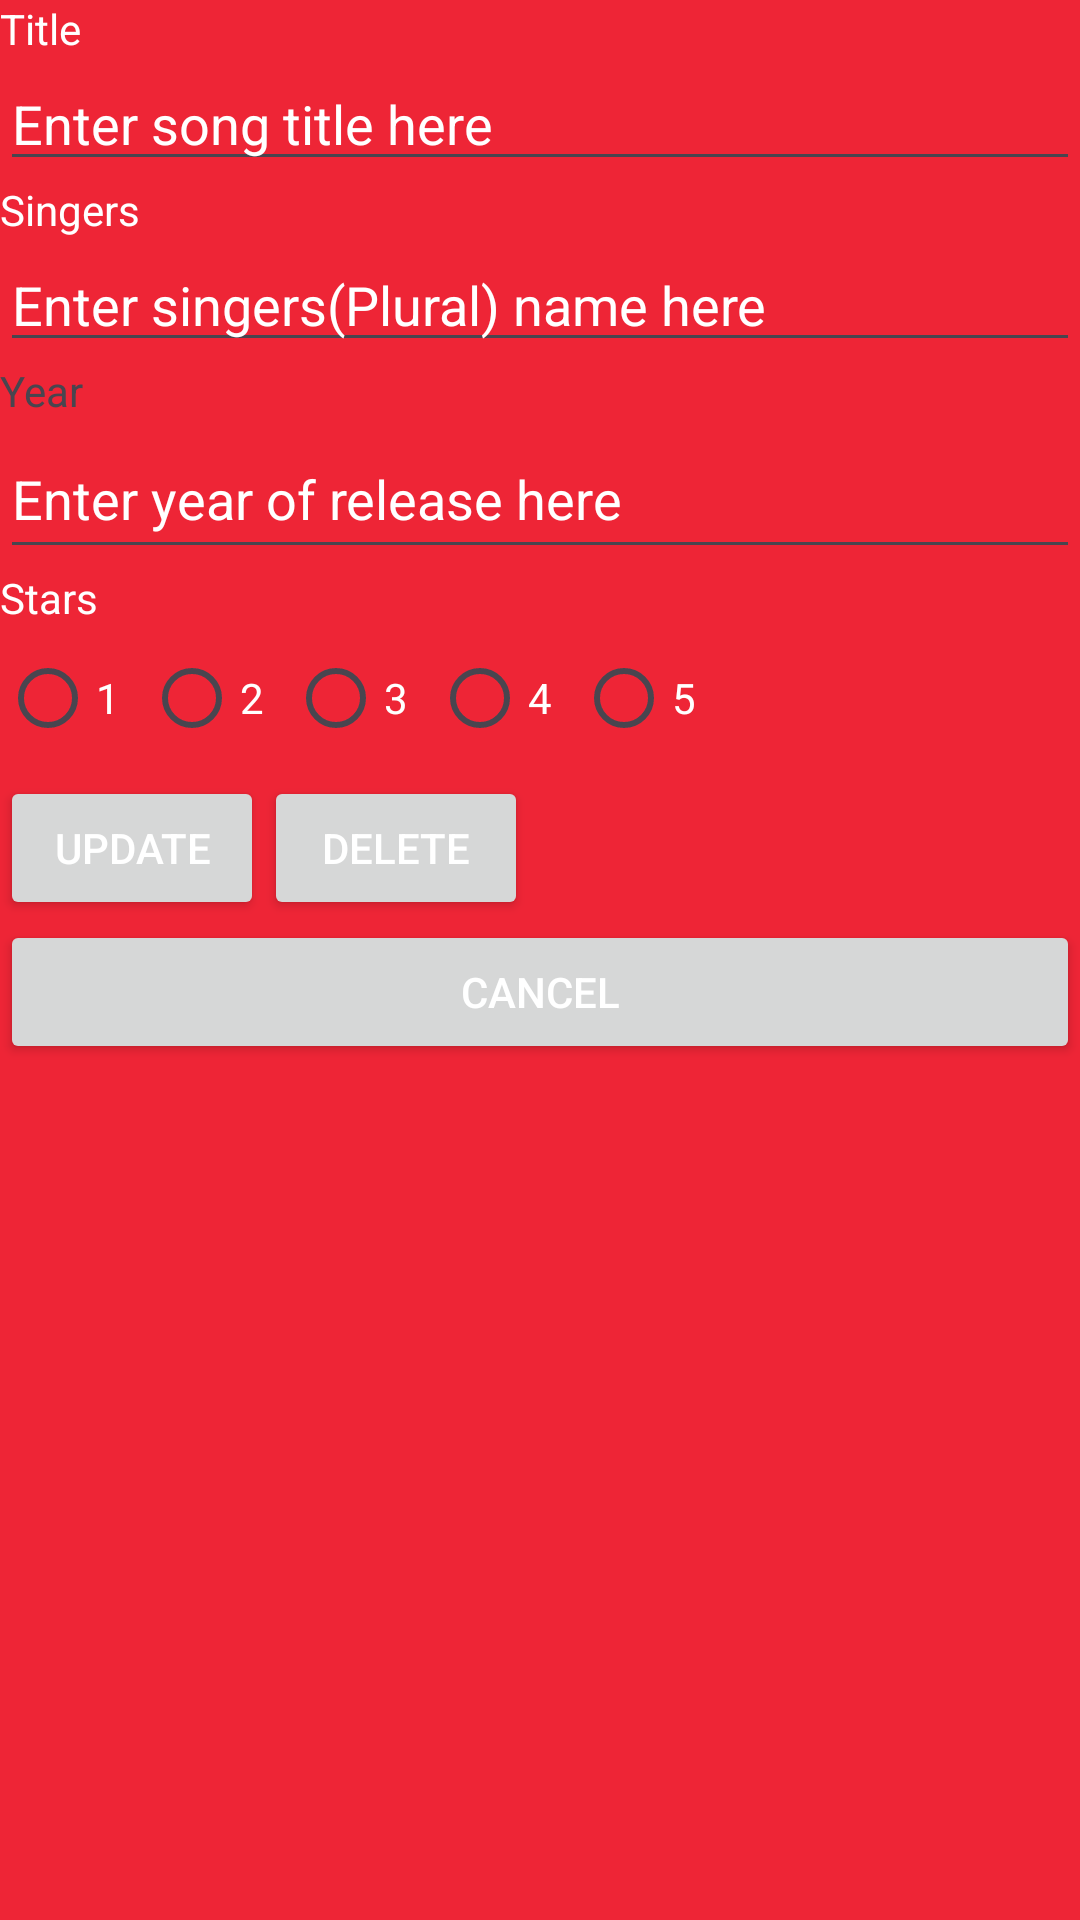

Layout XML and referenced resources for this Android screen:
<!-- AndroidManifest.xml: application theme Theme.SongDBManager -->
<!-- res/layout/activity_main2.xml -->
<?xml version="1.0" encoding="utf-8"?>
<LinearLayout xmlns:android="http://schemas.android.com/apk/res/android"
    xmlns:app="http://schemas.android.com/apk/res-auto"
    xmlns:tools="http://schemas.android.com/tools"
    android:layout_width="match_parent"
    android:layout_height="match_parent"
    android:orientation="vertical"
    tools:context=".MainActivity2"
    android:background="@color/red">
    <TextView
        android:layout_width="wrap_content"
        android:layout_height="wrap_content"
        android:text="@string/Input1"
        android:textColor="#FFFFFF"/>
    <EditText
        android:id="@+id/insertTitle"
        android:layout_width="match_parent"
        android:layout_height="wrap_content"
        android:text="@string/InputPrompt1"
        android:textColor="#FFFFFF"/>
    <TextView
        android:layout_width="wrap_content"
        android:layout_height="wrap_content"
        android:text="@string/Input2"
        android:textColor="#FFFFFF"/>
    <EditText
        android:id="@+id/insertSingers"
        android:layout_width="match_parent"
        android:layout_height="wrap_content"
        android:text="@string/InputPrompt2"
        android:textColor="#FFFFFF"/>
    <TextView
        android:layout_width="wrap_content"
        android:layout_height="wrap_content"
        android:text="@string/Input3" />
    <EditText
        android:id="@+id/insertYear"
        android:layout_width="match_parent"
        android:layout_height="50dp"
        android:text="@string/InputPrompt3"
        android:textColor="#FFFFFF"/>
    <TextView
        android:layout_width="wrap_content"
        android:layout_height="wrap_content"
        android:text="@string/Input4"
        android:textColor="#FFFFFF"/>
    <RadioGroup
        android:id="@+id/radio_group"
        android:layout_width="match_parent"
        android:layout_height="50dp"
        android:orientation="horizontal"
        android:textColor="#FFFFFF">

        <RadioButton
            android:id="@+id/radio_1"
            android:layout_width="wrap_content"
            android:layout_height="wrap_content"
            android:text="@string/Input4.1"
            android:textColor="#FFFFFF"/>

        <RadioButton
            android:id="@+id/radio_2"
            android:layout_width="wrap_content"
            android:layout_height="wrap_content"
            android:text="@string/Input4.2"
            android:textColor="#FFFFFF"/>

        <RadioButton
            android:id="@+id/radio_3"
            android:layout_width="wrap_content"
            android:layout_height="wrap_content"
            android:text="@string/Input4.3"
            android:textColor="#FFFFFF"/>

        <RadioButton
            android:id="@+id/radio_4"
            android:layout_width="wrap_content"
            android:layout_height="wrap_content"
            android:text="@string/Input4.4"
            android:textColor="#FFFFFF"/>

        <RadioButton
            android:id="@+id/radio_5"
            android:layout_width="wrap_content"
            android:layout_height="wrap_content"
            android:text="@string/Input4.5"
            android:textColor="#FFFFFF"/>

    </RadioGroup>
    <LinearLayout
        android:layout_width="wrap_content"
        android:layout_height="wrap_content"
        android:orientation="horizontal"
        >

        <Button
            android:id="@+id/btnupdate"
            android:layout_width="wrap_content"
            android:layout_height="wrap_content"
            android:text="@string/UpdateButton"
            android:textColor="#FFFFFF"/>

        <Button
            android:id="@+id/btndelete"
            android:layout_width="wrap_content"
            android:layout_height="wrap_content"
            android:text="@string/DeletButton"
            android:textColor="#FFFFFF"/>

    </LinearLayout>
    <Button
        android:id="@+id/btnCancel"
        android:layout_width="match_parent"
        android:layout_height="wrap_content"
        android:text="@string/CancelButton"
        android:textColor="#FFFFFF"/>




</LinearLayout>
<!-- resources referenced by this layout -->
<resources>
  <color name="red">#EE2536</color>
  <string name="CancelButton">Cancel</string>
  <string name="DeletButton">Delete</string>
  <string name="Input1">Title</string>
  <string name="Input2">Singers</string>
  <string name="Input3">Year</string>
  <string name="Input4">Stars</string>
  <string name="Input4.1">1</string>
  <string name="Input4.2">2</string>
  <string name="Input4.3">3</string>
  <string name="Input4.4">4</string>
  <string name="Input4.5">5</string>
  <string name="InputPrompt1">Enter song title here</string>
  <string name="InputPrompt2">Enter singers(Plural) name here</string>
  <string name="InputPrompt3">Enter year of release here</string>
  <string name="UpdateButton">Update</string>
  <style name="Theme.SongDBManager" parent="Base.Theme.SongDBManager" />
  <style name="Base.Theme.SongDBManager" parent="Theme.Material3.DayNight.NoActionBar">
          
          
      </style>
</resources>
